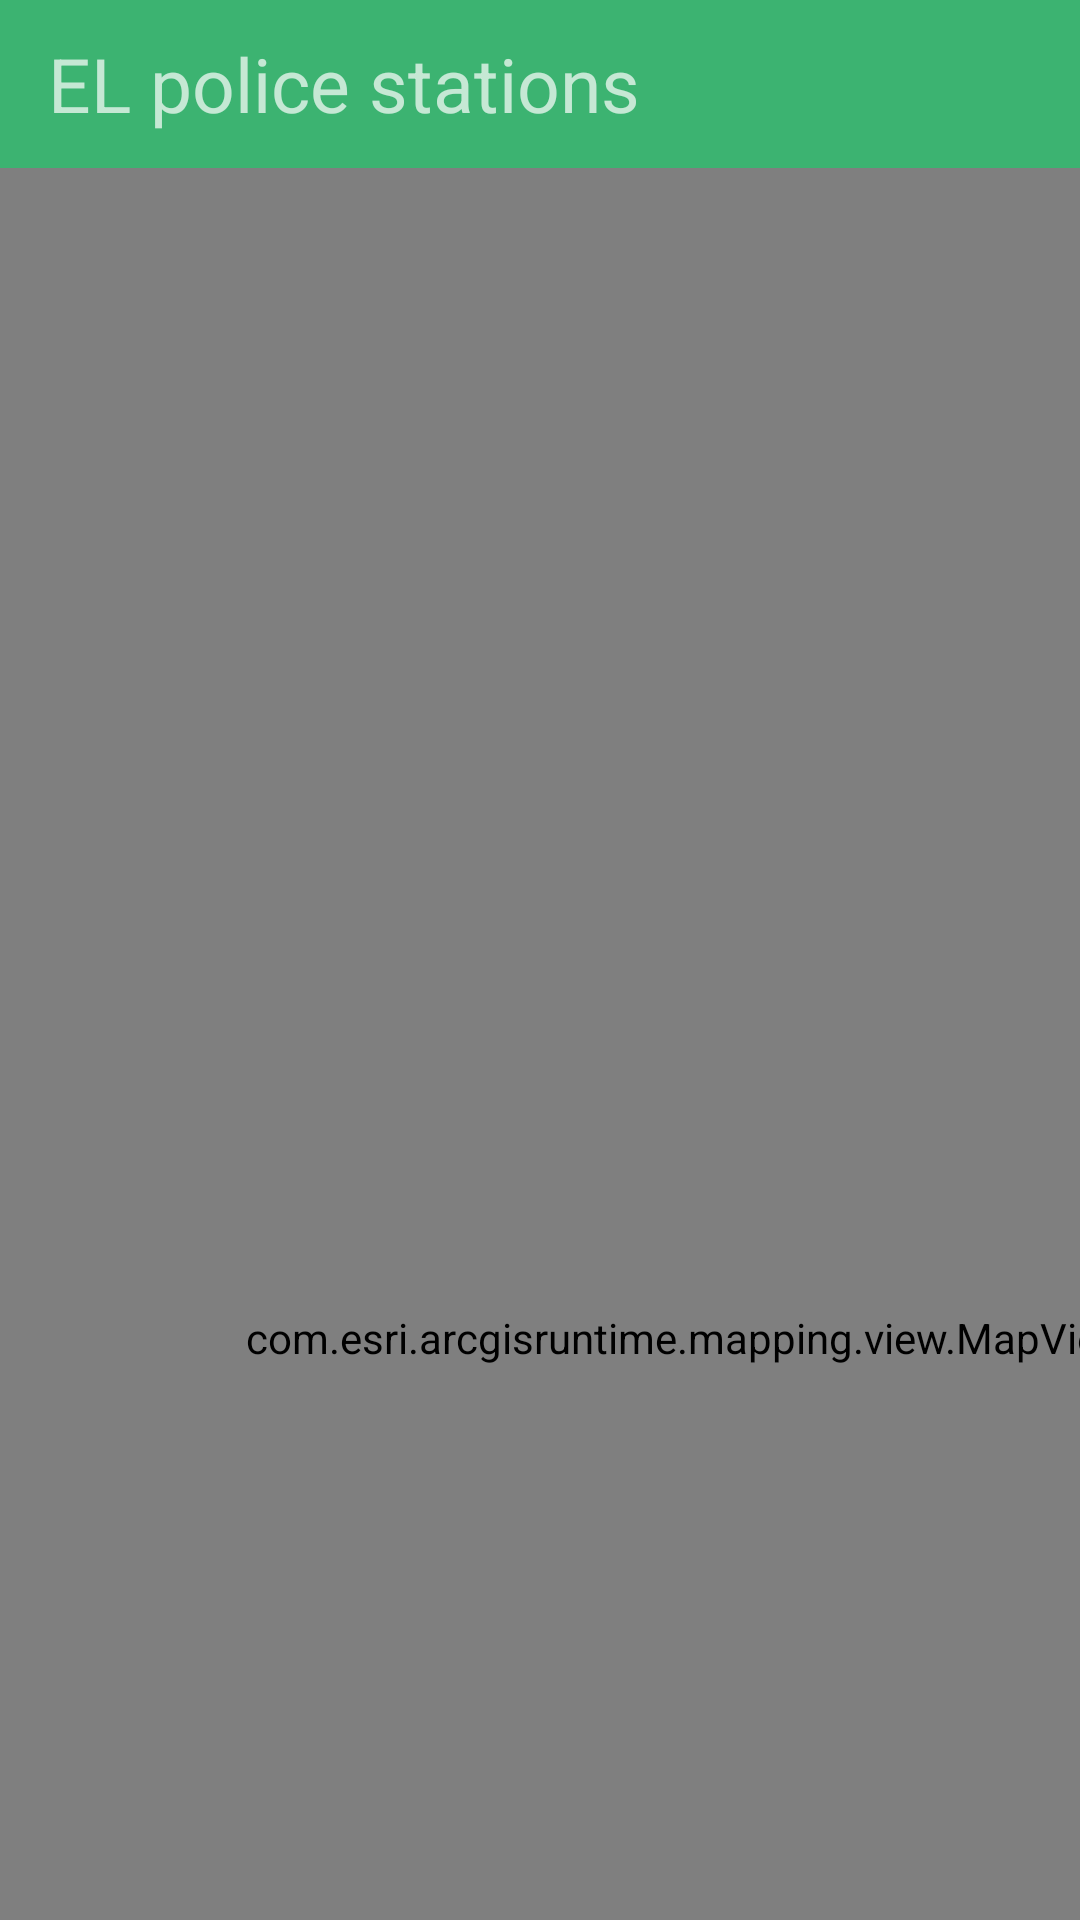

Here is an Android app screen rendered from its layout file. Give the layout XML and the strings, colors and styles it references.
<!-- AndroidManifest.xml: application theme Theme.PimoScanner -->
<!-- res/layout/activity_second_layer_map.xml -->
<?xml version="1.0" encoding="utf-8"?>
<androidx.constraintlayout.widget.ConstraintLayout xmlns:android="http://schemas.android.com/apk/res/android"
    xmlns:app="http://schemas.android.com/apk/res-auto"
    xmlns:tools="http://schemas.android.com/tools"
    android:layout_width="match_parent"
    android:layout_height="match_parent"
    android:orientation="vertical"

    tools:context=".ActiveProjects"
    tools:ignore="MissingClass">


    

    
    
    
    
    
    
    
    
    

    
    
    
    
    
    
    
    
    
    


    
    
    
    

    <androidx.appcompat.widget.Toolbar
        android:id="@+id/toolbar"
        android:layout_width="match_parent"
        android:layout_height="?attr/actionBarSize"
        android:background="?attr/colorPrimary"
        android:theme="@style/ThemeOverlay.AppCompat.Dark"
        app:layout_constraintEnd_toEndOf="parent"
        app:layout_constraintHorizontal_bias="0.0"
        app:layout_constraintStart_toStartOf="parent"
        app:layout_constraintTop_toTopOf="parent"
        tools:ignore="MissingConstraints">

        <TextView
            android:layout_width="wrap_content"
            android:layout_height="wrap_content"
            android:gravity="center"
            android:text="EL police stations"
            android:textSize="25dp">

        </TextView>
    </androidx.appcompat.widget.Toolbar>


    <com.esri.arcgisruntime.mapping.view.MapView
        android:id="@+id/mapView"
        android:layout_width="459dp"
        android:layout_height="780dp"
        android:layout_alignParentTop="true"
        android:layout_centerHorizontal="true"


        app:layout_constraintBottom_toBottomOf="parent"
        app:layout_constraintEnd_toEndOf="parent"
        app:layout_constraintHorizontal_bias="0.0"
        app:layout_constraintStart_toStartOf="parent"
        app:layout_constraintTop_toBottomOf="@+id/toolbar"
        app:layout_constraintVertical_bias="0.0"
        tools:ignore="MissingConstraints">


        <FrameLayout
            android:id="@+id/flFragment"
            android:layout_width="match_parent"
            android:layout_height="0dp" />


    </com.esri.arcgisruntime.mapping.view.MapView>

    <com.google.android.material.floatingactionbutton.FloatingActionButton
        android:id="@+id/fab2"
        android:layout_width="@dimen/fab_size"
        android:layout_height="@dimen/fab_size"
        android:layout_gravity="bottom|end"
        android:layout_marginTop="586dp"
        android:contentDescription="@string/imagebutton_content_desc"
        android:src="@drawable/ic_backarrow"

        app:backgroundTint="@color/Pimo_green"
        app:layout_constraintBottom_toBottomOf="parent"
        app:layout_constraintEnd_toEndOf="parent"
        app:layout_constraintTop_toBottomOf="@+id/toolbar"
        tools:ignore="MissingConstraints" />


    
    
    
    
    
    
    
    
    
    
</androidx.constraintlayout.widget.ConstraintLayout>
<!-- resources referenced by this layout -->
<resources>
  <color name="Pimo_green">#3CB371</color>
  <color name="white">#FFFFFFFF</color>
  <dimen name="fab_size">56dp</dimen>
  <string name="imagebutton_content_desc">Turn GPS on/off</string>
  <style name="Theme.PimoScanner" parent="Theme.AppCompat.Light.NoActionBar">
          
          <item name="colorPrimary">@color/Pimo_green</item>                     
          <item name="colorPrimaryVariant">@color/purple_700</item>
          <item name="colorOnPrimary">@color/white</item>
          
          <item name="colorSecondary">@color/teal_200</item>
          <item name="colorSecondaryVariant">@color/teal_700</item>
          <item name="colorOnSecondary">@color/black</item>
          
          <item name="android:statusBarColor" tools:targetApi="l">?attr/colorPrimaryVariant</item>
          
      </style>
  <color name="purple_700">#FF3700B3</color>
  <color name="teal_200">#FF03DAC5</color>
  <color name="teal_700">#FF018786</color>
  <color name="black">#FF000000</color>
</resources>
